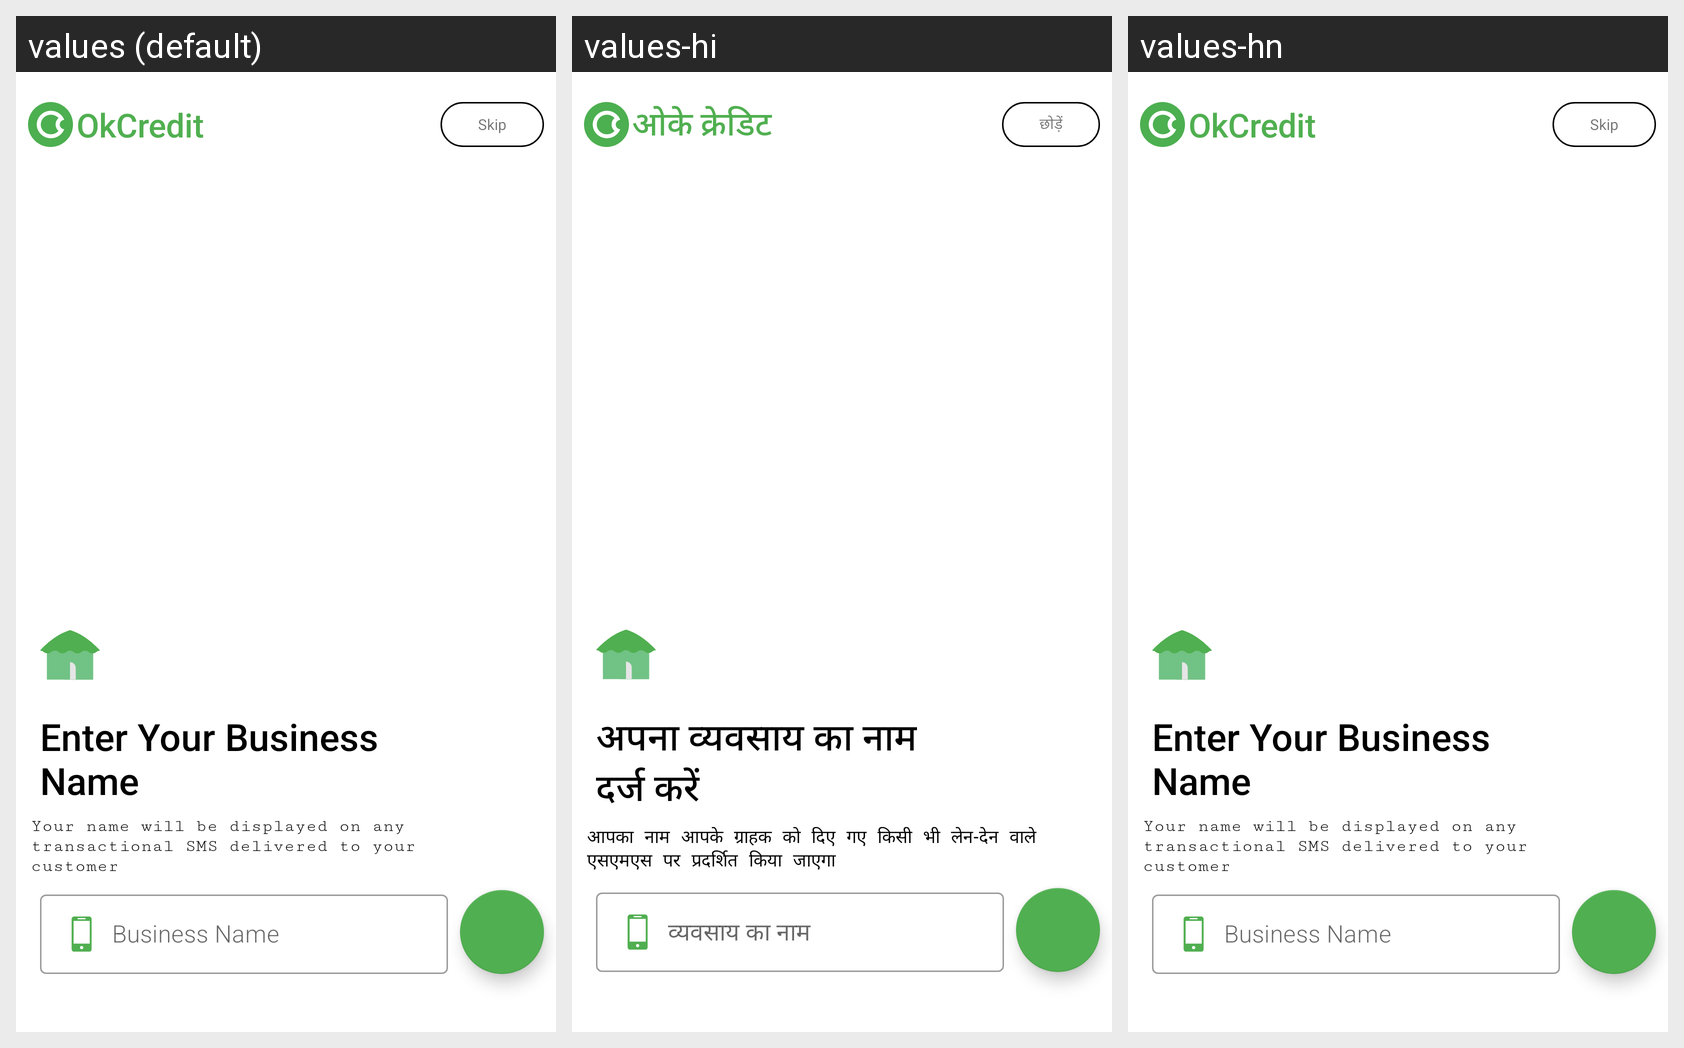

This grid shows one Android layout under several languages. Give, for every string resource on the screen, its name, the default text and each shown locale's text.
Android screen res/layout/activity_business_name.xml rendered under 3 locales, left to right: values (default), values-hi, values-hn. Device: Nexus 5 (rendered at 1080×1920; each locale shown at half size, 540×960, under a caption strip naming it); theme Theme.OkCredit.
Strings drawn on this screen, with the default value and each locale's value (text and hints the layout hard-codes, and strings that could not be matched under every locale, appear in the picture but are not listed):

okcredit
  values: OkCredit
  values-hi: ओके क्रेडिट
  values-hn: OkCredit

skip
  values: Skip
  values-hi: छोड़ें
  values-hn: Skip

business_name
  values: Business Name
  values-hi: व्यवसाय का नाम
  values-hn: Business Name

enter_your_business_name
  values: Enter Your Business
      Name
  values-hi: अपना व्यवसाय का नाम
      दर्ज करें
  values-hn: Enter Your Business
      Name

your_name_will_be_displayed_on_any_transactional
  values: Your name will be displayed on any transactional SMS delivered to your customer
  values-hi: आपका नाम आपके ग्राहक को दिए गए किसी भी लेन-देन वाले एसएमएस पर प्रदर्शित किया जाएगा
  values-hn: Your name will be displayed on any transactional SMS delivered to your customer
